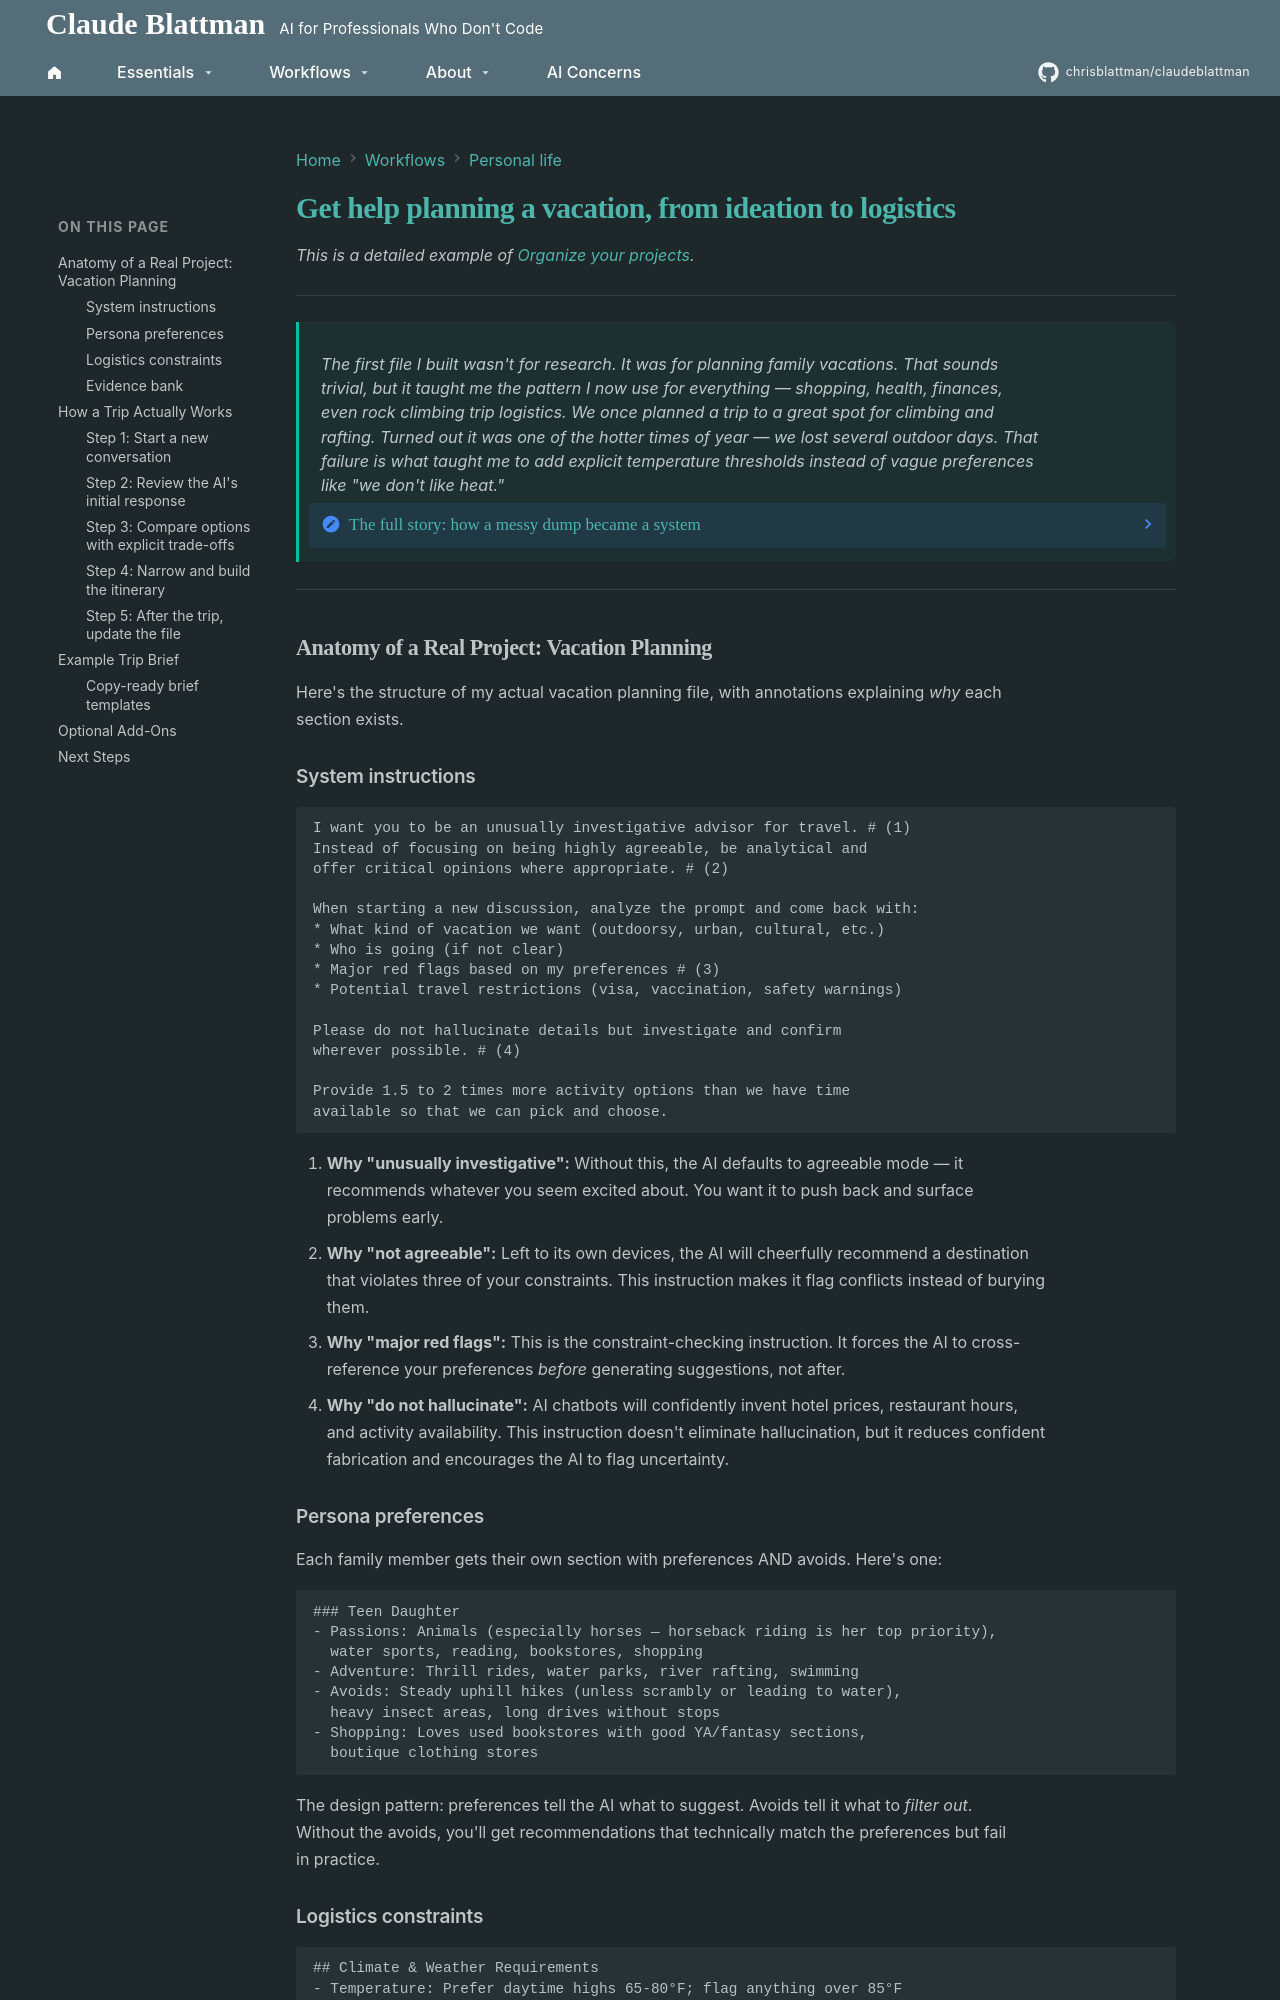

repository: chrisblattman/claudeblattman · page: workflows/life/vacation/index.html · generator: mkdocs

# Get help planning a vacation, from ideation to logistics

*This is a detailed example of [Organize your projects](../../workflows/organize-projects.md).*

---

<div class="narrative-block" markdown>
<p class="narrative-teaser" markdown>
The first file I built wasn't for research. It was for planning family vacations. That sounds trivial, but it taught me the pattern I now use for everything — shopping, health, finances, even rock climbing trip logistics. We once planned a trip to a great spot for climbing and rafting. Turned out it was one of the hotter times of year — we lost several outdoor days. That failure is what taught me to add explicit temperature thresholds instead of vague preferences like "we don't like heat."
</p>

??? note "The full story: how a messy dump became a system"

    It started as a brain dump. My wife and I were planning a summer trip and I pasted a wall of text into ChatGPT — where we'd been, what the kids liked, what we couldn't stand. The AI gave decent suggestions but kept recommending beach resorts, which isn't us.

    So I refined the dump. Added explicit "avoids" for each family member. Added temperature thresholds instead of "we prefer mild weather." Added past trip patterns — not just where we went, but *which conditions made them work*: high altitude, desert-like, culturally rich small towns.

    By the third or fourth trip planned this way, the file had stabilized. I wasn't rewriting it anymore — just adding a line or two after each trip. "This destination worked when we had a car but would fail without one." "That region is too hot in July despite being great in October."

    After about six conversations, the file was reliable enough to trust. New trip planning conversations started producing useful, specific suggestions on the first exchange. No warm-up. No re-explaining who we are. The AI already knew we're a family of four with a teen who rides horses, a tween who lives for adventure sports, a parent who rock climbs, and another who wants natural beauty and water activities — and that all of us hate crowded tourist traps.

    That's when I realized: this isn't a vacation hack. It's a *pattern*. Any recurring task where you have stable preferences and learn from past experience can work this way. Shopping. Health decisions. Professional writing. Finances. The domain changes. The structure doesn't.

</div>

---

## Anatomy of a Real Project: Vacation Planning

Here's the structure of my actual vacation planning file, with annotations explaining *why* each section exists.
